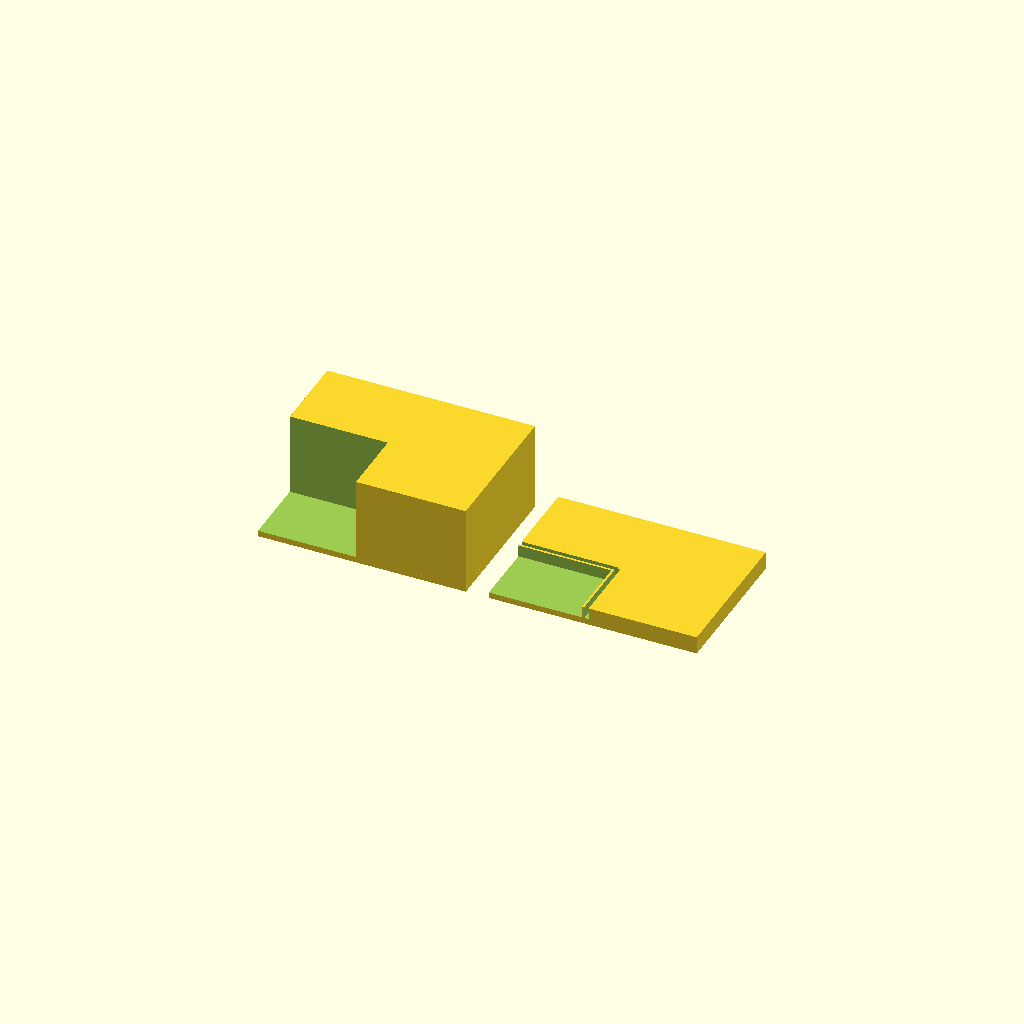
Cell 1: rendered with the file's own defaults.
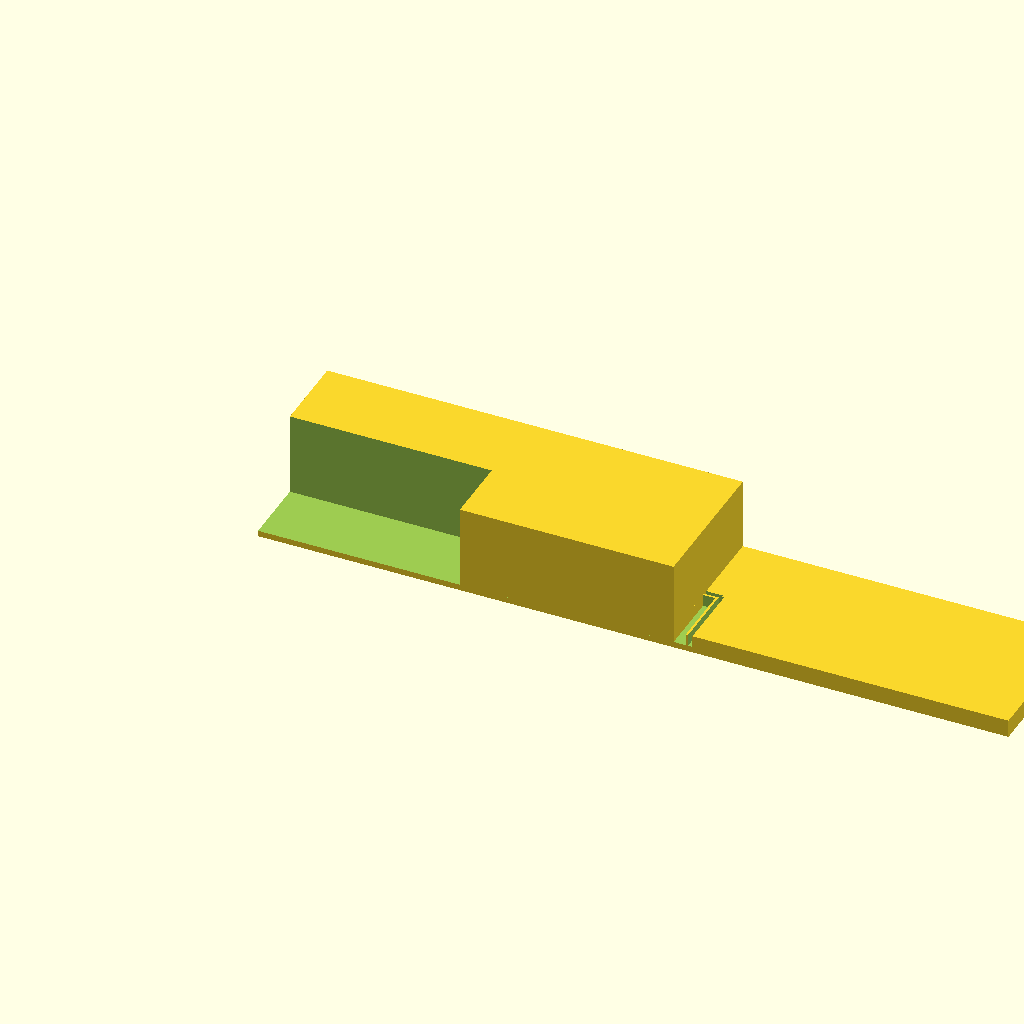
Cell 2 — BOX_X set to 140, the other parameters unchanged.
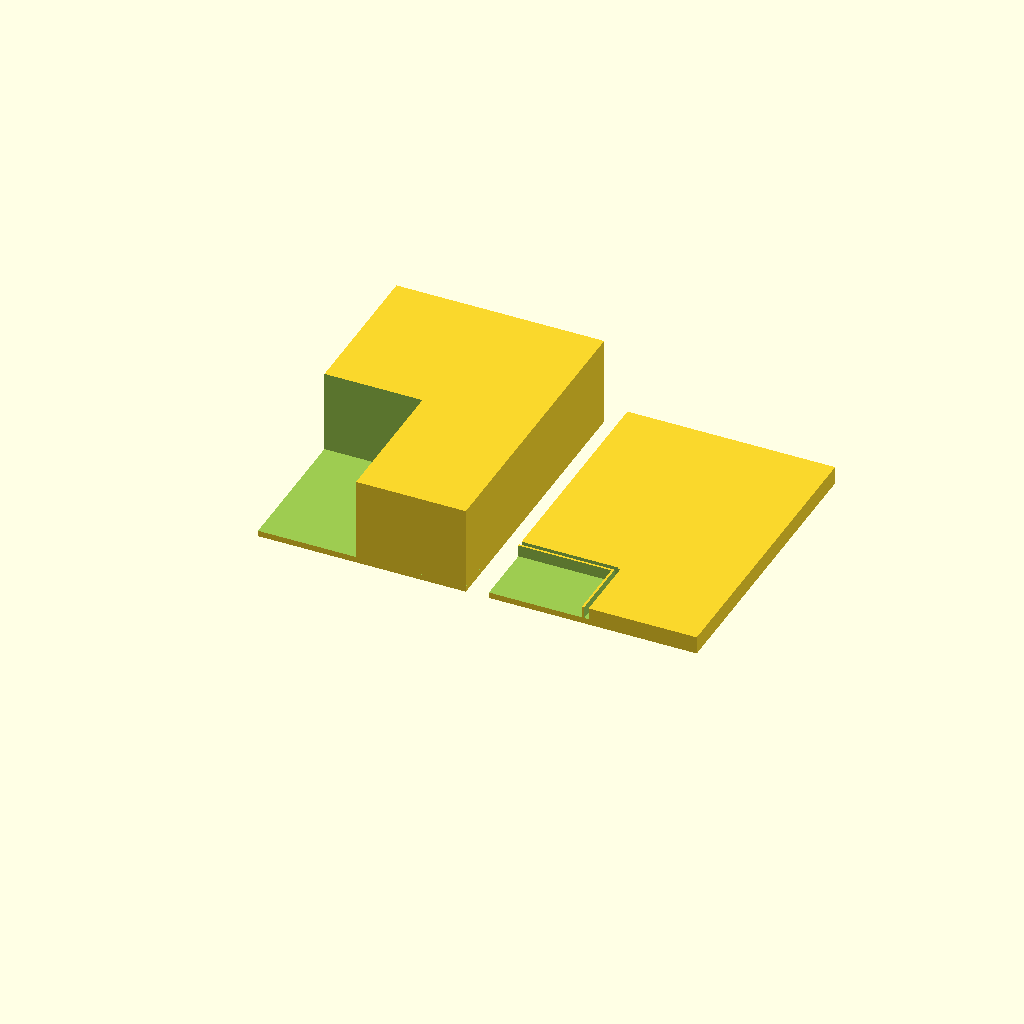
Cell 3 — BOX_Y set to 100, the other parameters unchanged.
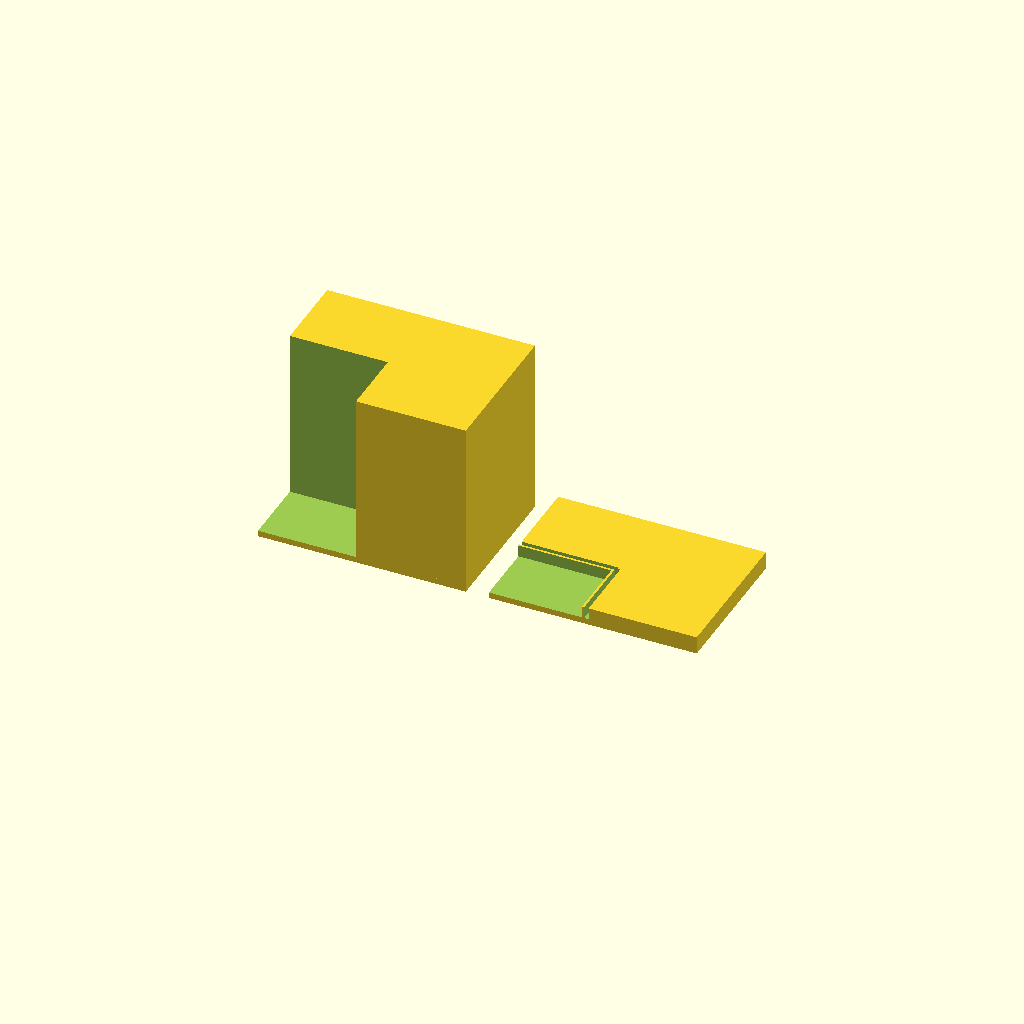
Cell 4 — BOX_Z set to 60, the other parameters unchanged.
All cells are drawn from one camera (rotation 55°, 0°, 25°, orthographic, colour scheme Cornfield), so only the parameter changes between them.
The OpenSCAD source (bench/results/gpu-base-g7/code/qwen3.5-9b/enclosure_box_and_lid_s3_a2.scad):
// Two-part enclosure for small electronics board
// Part 1: Box (left)
// Part 2: Lid (right, printed upside down)
// Prints together with a 10 mm gap.
// Both parts rest on the bed (Z=0).

$fn = 128;

// --- Dimensions ---

// Box Dimensions (Outer)
BOX_X = 70;
BOX_Y = 50;
BOX_Z = 30;

// Wall and Floor Thickness
WALL_THICK = 2;
FLOOR_THICK = 2;

// Gap between parts
PART_GAP = 10;

// Lid Dimensions
// Plate thickness
LID_PLATE_THICK = 2;
// Lip dimensions
LIP_WALL_THICK = 1.5;
LIP_HEIGHT = 4;
// Lip outer size (matches box opening + clearance)
LIP_X_OUT = 65.6;
LIP_Y_OUT = 45.6;

// --- Helper Functions ---

// Create the Box (Part 1)
// Oriented: Rests on XY, builds +Z. Bottom at Z=0.
module create_box() {
    // Calculate inner dimensions
    inner_x = BOX_X - 2*WALL_THICK;
    inner_y = BOX_Y - 2*WALL_THICK;
    inner_z = BOX_Z - FLOOR_THICK; // Open top

    // Build box using difference
    difference() {
        // Outer block (Bottom at Z=0)
        cube([BOX_X, BOX_Y, BOX_Z]);
        
        // Cut out the inside (open top)
        // Hole starts at Z=FLOOR_THICK and goes up to Z=BOX_Z
        translate([
            -inner_x/2, 
            -inner_y/2, 
            FLOOR_THICK
        ]) {
            // Extend slightly past the top to ensure clean cut
            cube([inner_x, inner_y, inner_z + 0.1]);
        }
    }
}

// Create the Lid (Part 2)
// Oriented: Printed upside down. 
// Physical shape: A plate with a lip on top.
// Print orientation: Plate lies on bed (Z=0 to Z=2). Lip extends UP (Z=2 to Z=6).
// When flipped, the lip goes down into the box.
module create_lid() {
    // Plate dimensions
    plate_x = BOX_X;
    plate_y = BOX_Y;
    plate_z = LID_PLATE_THICK;

    // Lip dimensions (Outer)
    lip_x_out = LIP_X_OUT;
    lip_y_out = LIP_Y_OUT;
    lip_z = LIP_HEIGHT;
    lip_w = LIP_WALL_THICK;

    // Lip Inner dimensions (to match the cutout)
    lip_x_in = lip_x_out - 2*lip_w;
    lip_y_in = lip_y_out - 2*lip_w;

    difference() {
        // 1. The main solid block (Plate + Lip volume)
        // Dimensions: Width=plate_x, Depth=plate_y, Height=plate_z + lip_z
        cube([plate_x, plate_y, plate_z + lip_z]);

        // 2. The Lip (cut out from the top of the plate volume)
        // We subtract the volume of the lip channel.
        // The channel is defined by the inner void and the side walls.
        // Start cutting from the top surface of the plate (Z = plate_z)
        cut_z_start = plate_z;
        
        // Inner Void (the hole)
        translate([
            -lip_x_in/2, 
            -lip_y_in/2, 
            cut_z_start
        ]) {
            cube([lip_x_in, lip_y_in, lip_z + 0.1]);
        }
        
        // Side Walls (Left and Right relative to X)
        // Wall 1 (Left)
        translate([
            -lip_x_out/2 - lip_w/2, 
            -lip_y_out/2, 
            cut_z_start
        ]) {
            cube([lip_w, lip_y_out, lip_z + 0.1]);
        }
        // Wall 2 (Right)
        translate([
            lip_x_out/2 - lip_w/2, 
            -lip_y_out/2, 
            cut_z_start
        ]) {
            cube([lip_w, lip_y_out, lip_z + 0.1]);
        }
        
        // Side Walls (Front and Back relative to Y)
        // Wall 3 (Front)
        translate([
            -lip_x_out/2, 
            -lip_y_out/2 - lip_w/2, 
            cut_z_start
        ]) {
            cube([lip_x_out, lip_w, lip_z + 0.1]);
        }
        // Wall 4 (Back)
        translate([
            -lip_x_out/2, 
            lip_y_out/2 - lip_w/2, 
            cut_z_start
        ]) {
            cube([lip_x_out, lip_w, lip_z + 0.1]);
        }
    }
}

// --- Assembly ---

// Positioning:
// Box is centered at origin in X and Y.
// Box center X = 0. Box right edge = 35.
// Gap = 10.
// Lid left edge should be at 35 + 10 = 45.
// Lid center X = 45 + (LIP_X_OUT / 2) = 45 + 32.8 = 77.8.
// Both parts are translated to Z=0.

translate([0, 0, 0]) {
    create_box();
}

translate([
    BOX_X/2 + PART_GAP + LIP_X_OUT/2, 
    0, 
    0
]) {
    create_lid();
}
Customizer parameters (derived from the source; name, type, default, range or options):
BOX_X: number, default 70
BOX_Y: number, default 50
BOX_Z: number, default 30
WALL_THICK: number, default 2
FLOOR_THICK: number, default 2
PART_GAP: number, default 10
LID_PLATE_THICK: number, default 2
LIP_WALL_THICK: number, default 1.5
LIP_HEIGHT: number, default 4
LIP_X_OUT: number, default 65.6
LIP_Y_OUT: number, default 45.6
